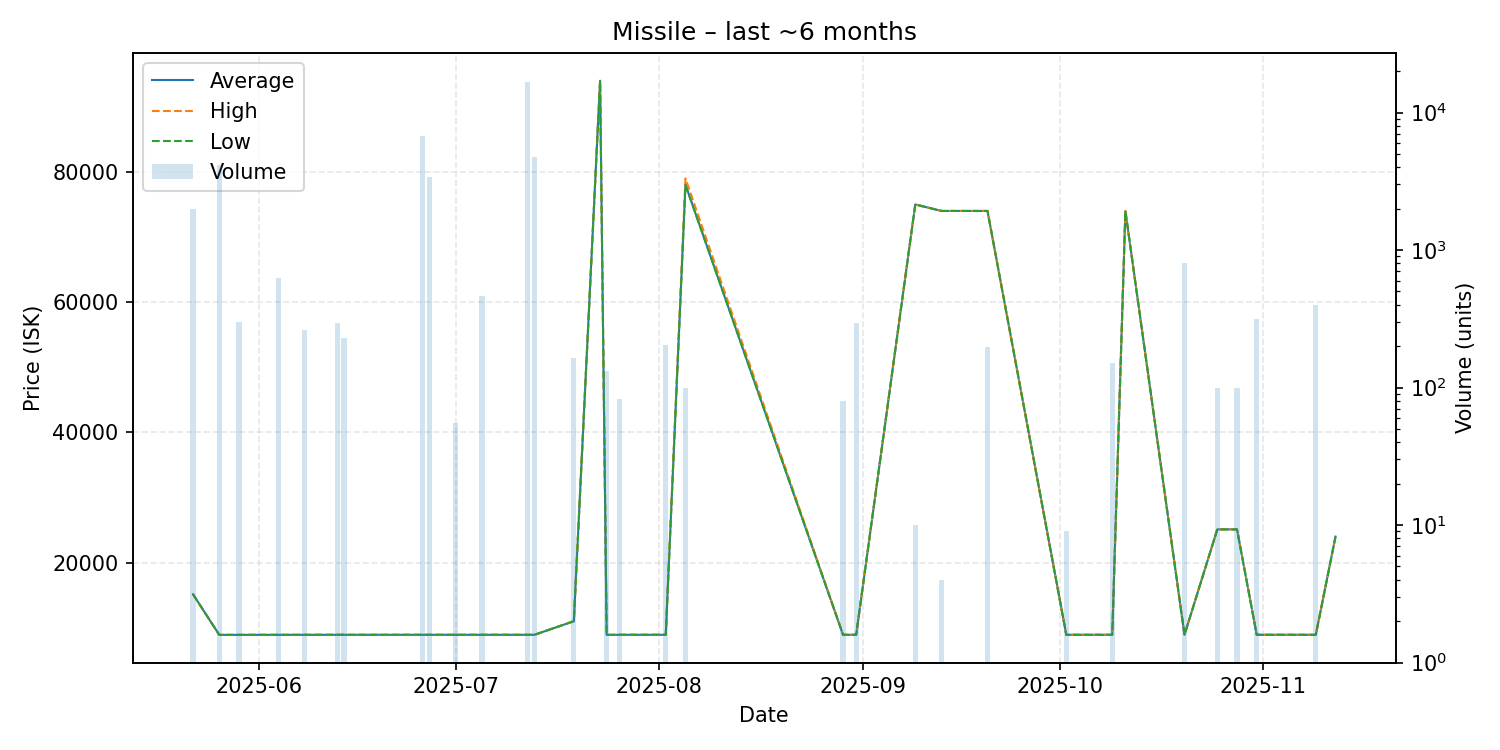

The table this chart was drawn from, first rows:
date, average, highest, lowest, order_count, volume
2025-05-22, 15140, 15140, 15140, 1, 2000
2025-05-26, 8901, 8901, 8901, 1, 4124
2025-05-29, 8901, 8901, 8901, 1, 300
2025-06-04, 8905, 8905, 8905, 1, 622
2025-06-08, 8907, 8907, 8907, 1, 262
2025-06-13, 8910, 8910, 8910, 1, 293
2025-06-14, 8910, 8910, 8910, 1, 230
2025-06-26, 8910, 8910, 8910, 2, 6746
2025-06-27, 8910, 8910, 8910, 2, 3379
2025-07-01, 8910, 8910, 8910, 1, 55
2025-07-05, 8910, 8910, 8910, 1, 463
2025-07-12, 8910, 8910, 8910, 2, 16680
2025-07-13, 8910, 8910, 8910, 2, 4791
2025-07-19, 11000, 11000, 11000, 1, 163
2025-07-23, 94000, 94000, 94000, 1, 1
2025-07-24, 8900, 8900, 8900, 1, 133
2025-07-26, 8911, 8911, 8911, 1, 83
2025-08-02, 8911, 8911, 8911, 1, 204
2025-08-05, 78040, 79000, 78000, 2, 100
2025-08-29, 8912, 8912, 8912, 1, 80
2025-08-31, 8912, 8912, 8912, 1, 294
2025-09-09, 75000, 75000, 75000, 1, 10
2025-09-13, 74000, 74000, 74000, 1, 4
2025-09-20, 74000, 74000, 74000, 2, 198
2025-10-02, 8912, 8912, 8912, 1, 9
2025-10-09, 8912, 8912, 8912, 1, 150
2025-10-11, 74000, 74000, 74000, 1, 1
2025-10-20, 8912, 8912, 8912, 2, 801
2025-10-25, 25100, 25100, 25100, 1, 100
2025-10-27, 25100, 25100, 25100, 1, 1
2025-10-28, 25100, 25100, 25100, 1, 100
2025-10-31, 8913, 8913, 8913, 1, 316
2025-11-06, 8912, 8912, 8912, 1, 1
2025-11-09, 8912, 8912, 8912, 1, 399
2025-11-12, 23990, 23990, 23990, 1, 1
